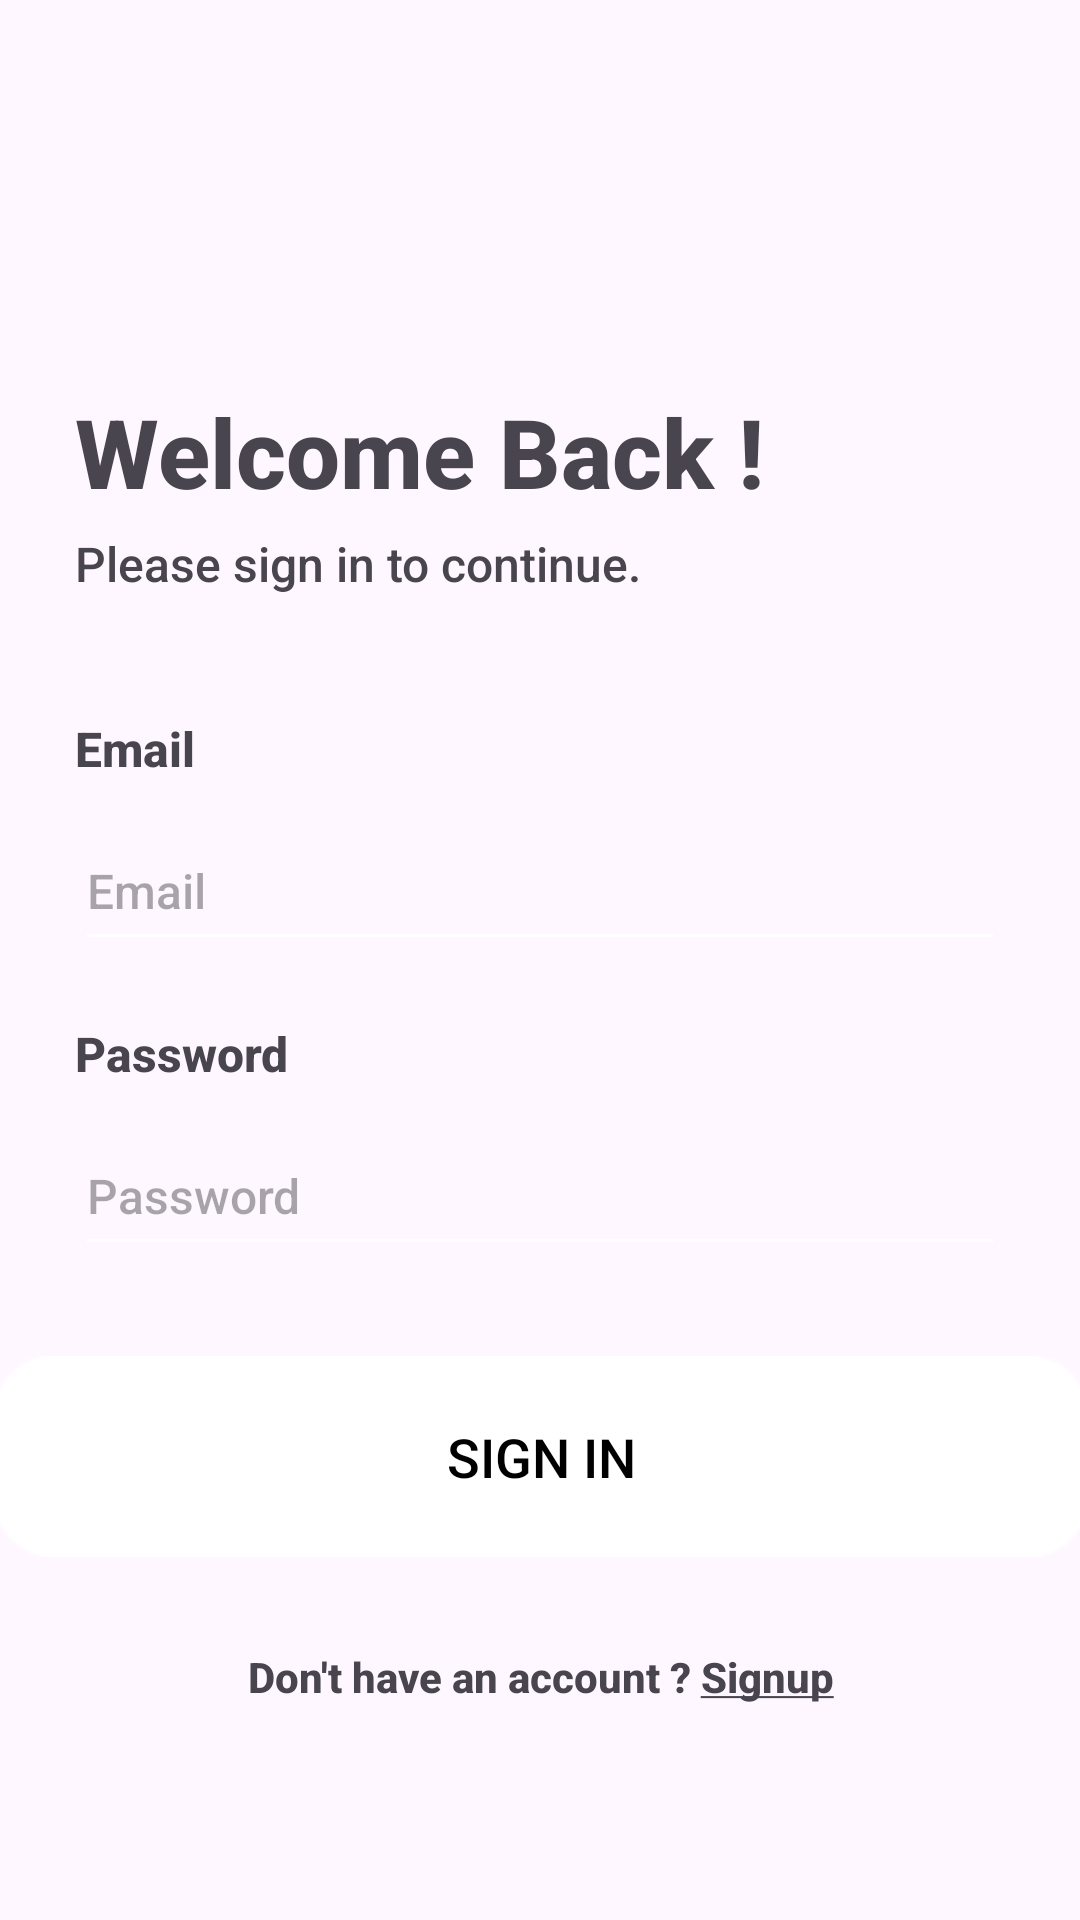

The Android layout XML behind this screen, and the referenced resources:
<!-- AndroidManifest.xml: application theme Theme.Taptaze -->
<!-- res/layout/fragment_signin.xml -->
<?xml version="1.0" encoding="utf-8"?>
<androidx.constraintlayout.widget.ConstraintLayout xmlns:android="http://schemas.android.com/apk/res/android"
    xmlns:app="http://schemas.android.com/apk/res-auto"
    android:layout_width="match_parent"
    android:layout_height="match_parent">

    <TextView
        android:id="@+id/textView"
        android:layout_width="0dp"
        android:layout_height="wrap_content"
        android:layout_margin="25dp"
        android:text="@string/tv_signin"
        android:textSize="32sp"
        android:textStyle="bold"
        app:layout_constraintBottom_toBottomOf="parent"
        app:layout_constraintEnd_toEndOf="parent"
        app:layout_constraintStart_toStartOf="parent"
        app:layout_constraintTop_toTopOf="parent"
        app:layout_constraintVertical_bias="0.19" />

    <TextView
        android:id="@+id/textView2"
        android:layout_width="0dp"
        android:layout_height="wrap_content"
        android:layout_marginTop="5dp"
        android:text="@string/tv_email_and_passwrd"
        android:textSize="16sp"
        app:layout_constraintEnd_toEndOf="@+id/textView"
        app:layout_constraintStart_toStartOf="@+id/textView"
        app:layout_constraintTop_toBottomOf="@+id/textView" />


    <TextView
        android:id="@+id/textView3"
        android:layout_width="0dp"
        android:layout_height="wrap_content"
        android:layout_marginTop="40dp"
        android:text="@string/email"
        android:textSize="16sp"
        android:textStyle="bold"
        app:layout_constraintEnd_toEndOf="@+id/textView2"
        app:layout_constraintStart_toStartOf="@+id/textView2"
        app:layout_constraintTop_toBottomOf="@+id/textView2" />

    <EditText
        android:id="@+id/et_email"
        android:layout_width="0dp"
        android:layout_height="50dp"
        android:layout_marginTop="10dp"
        android:hint="Email"
        android:inputType="textEmailAddress"
        android:textSize="16sp"
        app:layout_constraintEnd_toEndOf="@+id/textView3"
        app:layout_constraintStart_toStartOf="@+id/textView3"
        app:layout_constraintTop_toBottomOf="@+id/textView3" />

    <TextView
        android:id="@+id/textView4"
        android:layout_width="0dp"
        android:layout_height="wrap_content"
        android:layout_marginTop="20dp"
        android:text="@string/password"
        android:textSize="16sp"
        android:textStyle="bold"
        app:layout_constraintEnd_toEndOf="@+id/et_email"
        app:layout_constraintStart_toStartOf="@+id/et_email"
        app:layout_constraintTop_toBottomOf="@id/et_email" />

    <EditText
        android:id="@+id/et_password"
        android:layout_width="0dp"
        android:layout_height="50dp"
        android:layout_marginTop="10dp"
        android:hint="Password"
        android:inputType="textPassword"
        android:textSize="16sp"
        app:layout_constraintEnd_toEndOf="@+id/textView4"
        app:layout_constraintHorizontal_bias="0.0"
        app:layout_constraintStart_toStartOf="@+id/textView4"
        app:layout_constraintTop_toBottomOf="@+id/textView4" />

    <Button
        android:id="@+id/button"
        android:layout_width="364dp"
        android:layout_height="67dp"
        android:layout_marginTop="30dp"
        android:background="@drawable/button"
        android:elevation="10dp"
        android:text="@string/log_in"
        android:textColor="@color/black"
        android:textSize="18sp"
        app:layout_constraintEnd_toEndOf="@+id/et_password"
        app:layout_constraintStart_toStartOf="@+id/et_password"
        app:layout_constraintTop_toBottomOf="@+id/et_password" />

    <TextView
        android:id="@+id/tv_go_to_signup"
        android:layout_width="0dp"
        android:layout_height="50dp"
        android:layout_marginTop="15dp"
        android:clickable="true"
        android:gravity="center"
        android:text="@string/don_t_have_an_account_signup"
        android:textStyle="bold"
        app:layout_constraintEnd_toEndOf="@+id/button"
        app:layout_constraintStart_toStartOf="@+id/button"
        app:layout_constraintTop_toBottomOf="@+id/button" />

    <ProgressBar
        android:id="@+id/progressBar"
        style="?android:attr/progressBarStyle"
        android:layout_width="wrap_content"
        android:layout_height="wrap_content"
        android:visibility="gone"
        app:layout_constraintBottom_toBottomOf="parent"
        app:layout_constraintEnd_toEndOf="parent"
        app:layout_constraintStart_toStartOf="parent"
        app:layout_constraintTop_toTopOf="parent" />


</androidx.constraintlayout.widget.ConstraintLayout>
<!-- resources referenced by this layout -->
<resources>
  <color name="black">#FF000000</color>
  <!-- drawable button: png bitmap (drawable, 1032 bytes) -->
  <string name="don_t_have_an_account_signup">Don\'t have an account ? <u>Signup</u></string>
  <string name="email">Email</string>
  <string name="log_in">Sign In</string>
  <string name="password">Password</string>
  <string name="tv_email_and_passwrd">Please sign in to continue.</string>
  <string name="tv_signin">Welcome Back !</string>
  <style name="Theme.Taptaze" parent="Base.Theme.Taptaze">
          <item name="backgroundTint">@color/white</item>
          <item name="windowActionBar">false</item>
          <item name="colorPrimary">@color/yellow</item>
          <item name="fontFamily">sans-serif-medium</item>
      </style>
  <style name="Base.Theme.Taptaze" parent="Theme.Material3.DayNight.NoActionBar">
          
          
      </style>
  <color name="white">#FFFFFFFF</color>
  <color name="yellow">#F2C94C</color>
</resources>
